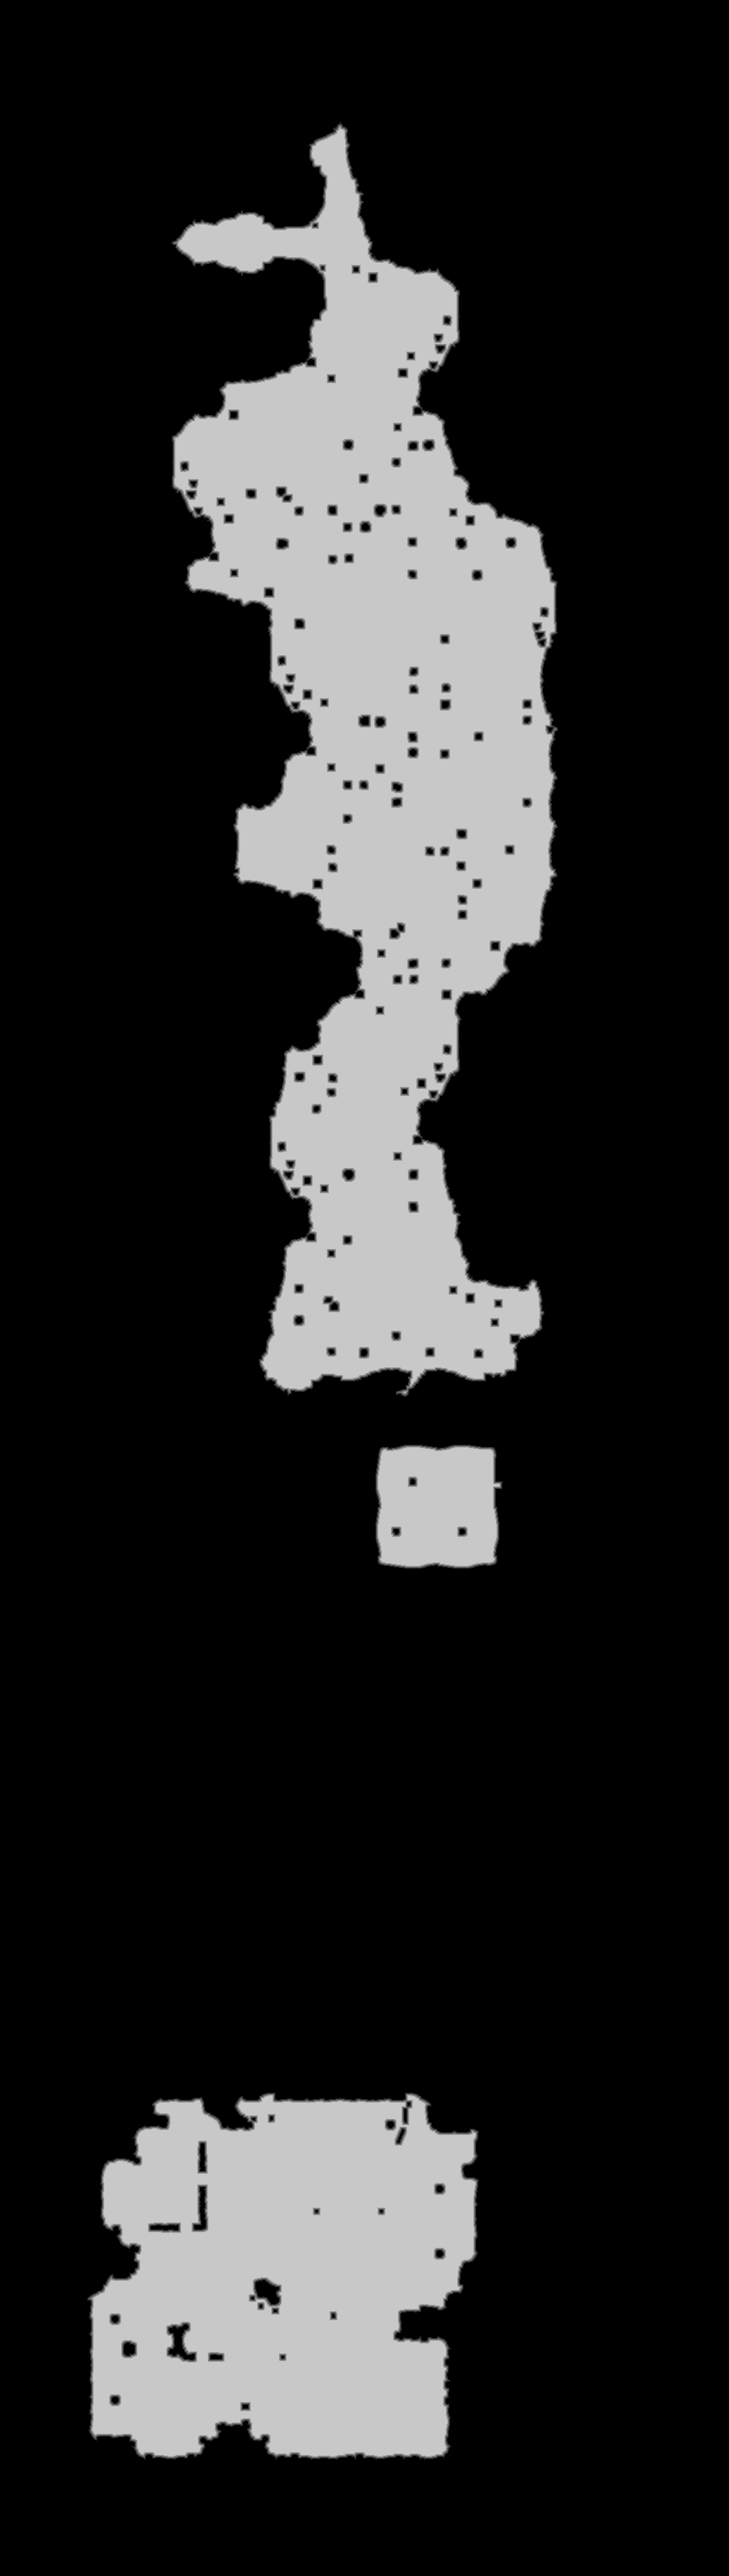

Data behind this chart, as committed beside it:
base	0x20f06000000
origin	0x4d0010
stride	518
width	1035
height	3657
nibble	0	2985422
nibble	1	18096
nibble	2	18781
nibble	3	19612
nibble	4	20270
nibble	5	722814
